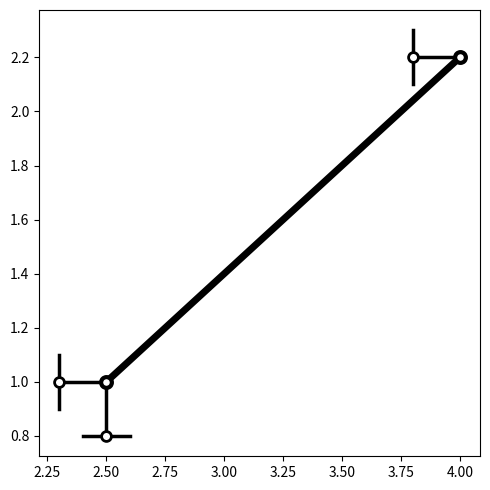

Write the Python code that produced this figure.
# -*- coding: utf-8 -*-
"""
Created on Mon May 14 17:48:43 2018

[redacted]
"""

#pre display in unit

#import numpy as np
from __future__ import division
import matplotlib.pyplot as plt
import pylab as plb


class PreUnitDisplay:
    def __init__(self,a1,b1,a2,b2,s1,s2,l,tc,pc,sc):#依次为x坐标/y坐标/支座情况/画布大小/构件颜色,lx,ly只需全局输入一次
        self.a1=a1
        self.b1=b1
        self.a2=a2
        self.b2=b2
        self.s1=s1
        self.s2=s2
        self.l=l
        self.tc=tc#杆颜色
        self.pc=pc#端点颜色
        self.sc=sc#支座颜色
    def display(self):
        plt.xlim(0,self.l)
        plt.ylim(0,self.l)
        plt.figure(figsize=(self.l,self.l))
        #画两端结点
        x=[self.a1,self.a2]
        y=[self.b1,self.b2]
        '''plt.plot(x[0], y[0], 'C3', zorder=1,lw=3)#zorder用来标记显示顺序（层次）
        plt.plot(x[1], y[1], 'C3', zorder=1,lw=3)'''
        plt.scatter(x,y,c='w',marker='o', s=60,edgecolors=self.pc,linewidths=3, zorder=100)#s是点大小
        #画杆
        plt.plot(x,y,c=self.tc,linewidth=5,zorder=1)
        #画支座
        sp1=Support(self.s1,self.a1,self.b1,self.l,self.sc)
        sp1.display()
        sp2=Support(self.s2,self.a2,self.b2,self.l,self.sc)
        sp2.display()
        plt.tight_layout()


class Support:
    def __init__(self,s,a,b,l,sc):
        self.s=s
        self.a=a
        self.b=b
        self.l=l
        self.c1=1/25#支座长短系数1
        self.c2=1/50#支座长短系数2（大地）
        self.sc=sc
    def none(self):
        pass
    def horizontal(self):
        #仅有水平支座，向左画
        x=[self.a,self.a-self.c1*self.l]
        y=[self.b,self.b]
        plt.scatter(x[1],y[1],c='w',marker='o',s=50,edgecolors=self.sc,linewidths=2,zorder=100)
        plt.plot(x,y,c=self.sc,linewidth=2.5,zorder=1)
        x1=[self.a-self.c1*self.l,self.a-self.c1*self.l]
        y1=[self.b+self.c2*self.l,self.b-self.c2*self.l]
        plt.plot(x1,y1,c=self.sc,linewidth=2.5,zorder=1)
    def vertical(self):
        #仅有竖直支座，向下画
        x=[self.a,self.a]
        y=[self.b,self.b-self.c1*self.l]
        plt.scatter(x[1],y[1],c='w',marker='o',s=50,edgecolors=self.sc,linewidths=2,zorder=100)
        plt.plot(x,y,c=self.sc,linewidth=2.5,zorder=1)
        x1=[self.a-self.c2*self.l,self.a+self.c2*self.l]
        y1=[self.b-self.c1*self.l,self.b-self.c1*self.l]
        plt.plot(x1,y1,c=self.sc,linewidth=2.5,zorder=1)
    def both(self):
        #有两个方向的支座
        Support.horizontal(self)
        Support.vertical(self)
    def display(self):
        self.switcher={0:Support.none,1:Support.horizontal,2:Support.vertical,3:Support.both}
        self.switcher.get(self.s)(self)
    '''要注意支座图像的放置方向和大小不要与杆件重叠!!'''
   

pud=PreUnitDisplay(2.5,1.0,4.0,2.2,3,1,5.0,'black','black','black')
pud.display()     
       

'''
问题：
1.程序中有大段重复的相似语句，不知道有没有办法优化
2.注释还没有认真写好
3.支座的方向是单一的，可能会出现重叠遮挡的问题，目前暂时采用了不同颜色作为解决方案，但是这个方案还不够好
'''


    
'''
弃用代码：
def supports(argument):
    switcher={
        0:pass
        1:pass#仅有水平支座
        2:pass#仅有竖直支座
        3:pass#有两个方向的支座
        #要注意支座图像的放置方向和大小不要与杆件重叠!!
            }'''
